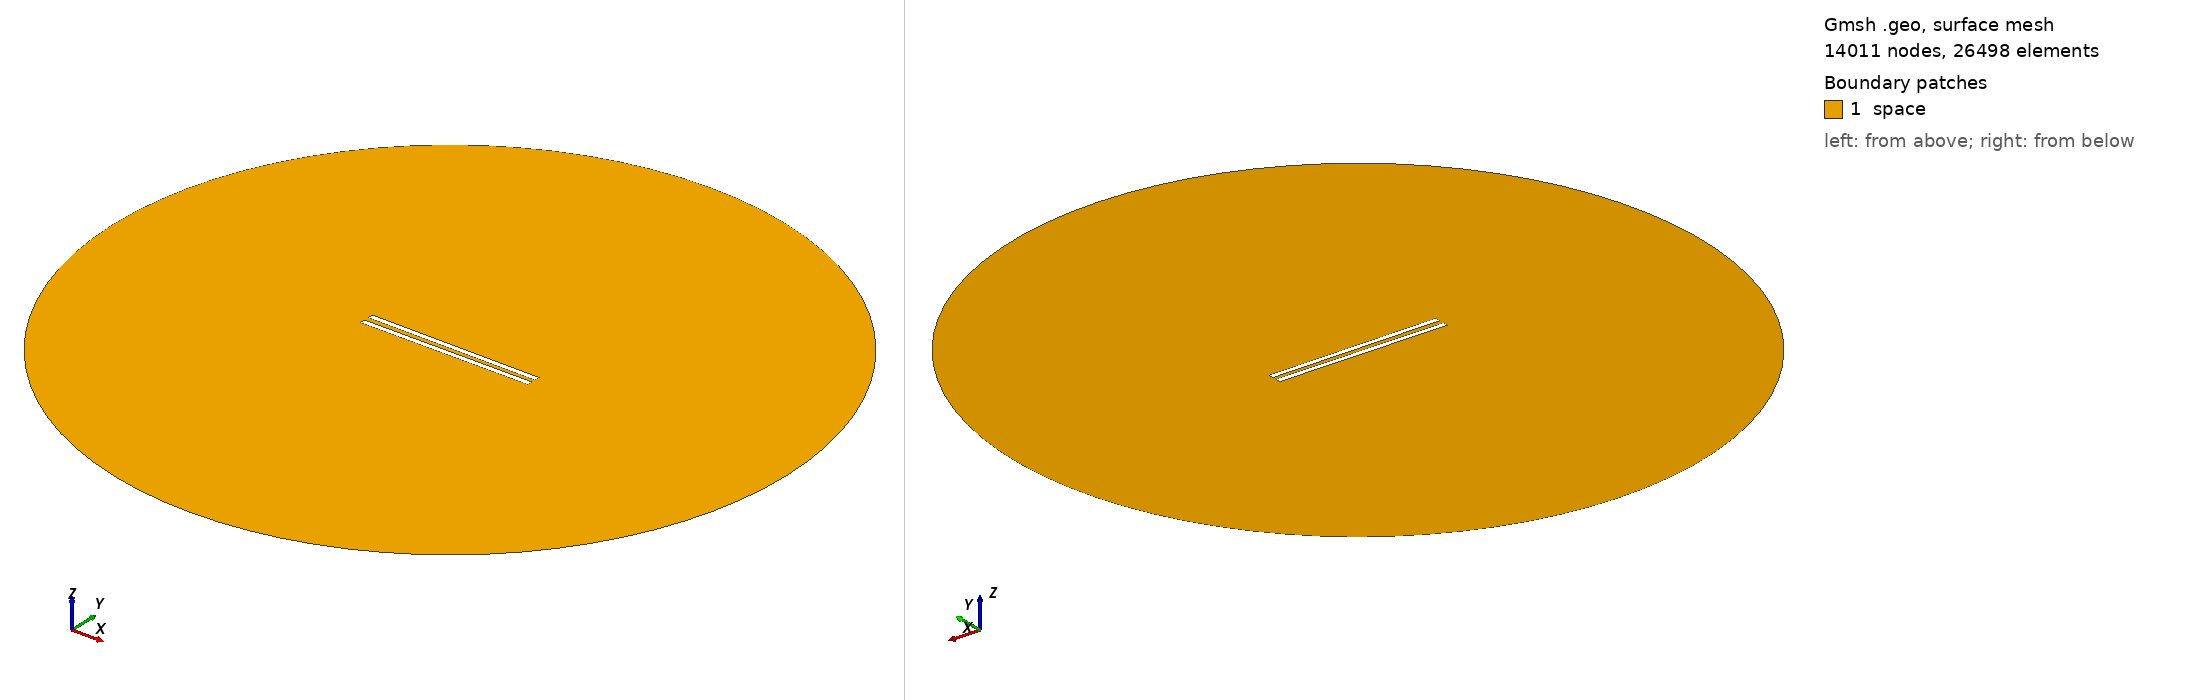

Gmsh geometry script, surface-meshed: 14011 nodes, 26498 surface elements. Boundary patches (legend numbers): 1 space. Left view from above one corner, right view from below the opposite corner. Legend entries are the model's physical surfaces. The drawing asked Gmsh for element sizes between 1% and 20% of the model's largest extent; the script's own settings can give other sizes.

=== 597.geo (drawn) ===
// Set the geometry kernel
SetFactory("OpenCASCADE");

//---------------------------------------
// Rectangles
//---------------------------------------

// Rectangle 1 (top)
Point(1) = {-49.62222222222222, 1.25, 0, 1.0};
Point(2) = {49.62222222222222, 1.25, 0, 1.0};
Point(3) = {49.62222222222222, 4.4944444444444445, 0, 1.0};
Point(4) = {-49.62222222222222, 4.4944444444444445, 0, 1.0};

Line(1) = {1, 2};
Line(2) = {2, 3};
Line(3) = {3, 4};
Line(4) = {4, 1};

Line Loop(1) = {1, 2, 3, 4};
Plane Surface(1) = {1};

Rotate { {0, 0, 1}, {0,  1.25,  0}, -0.006 } {
  Surface{1};
}

// Rectangle 2 (bottom)
Point(5) = {-49.62222222222222, -1.25, 0, 1.0};
Point(6) = {49.62222222222222, -1.25, 0, 1.0};
Point(7) = {49.62222222222222, -4.4944444444444445, 0, 1.0};
Point(8) = {-49.62222222222222, -4.4944444444444445, 0, 1.0};

Line(5) = {5, 6};
Line(6) = {6, 7};
Line(7) = {7, 8};
Line(8) = {8, 5};

Line Loop(2) = {5, 6, 7, 8};
Plane Surface(2) = {2}; 


//---------------------------------------
// Circle
//---------------------------------------

// Define points
Point(9) = {0, 0, 0};        // Center
Point(10) = {200, 0, 0};     // Start point
Point(11) = {0, 200, 0};     // 90 degrees
Point(12) = {-200, 0, 0};    // 180 degrees
Point(13) = {0, -200, 0};    // 270 degrees

// Define circle arcs (each needs start, center, end)
Circle(9) = {10, 9, 11};
Circle(10) = {11, 9, 12};
Circle(11) = {12, 9, 13};
Circle(12) = {13, 9, 10};

// Define curve loop and surface if needed
Curve Loop(3) = {9, 10, 11, 12};
Surface(3) = {3};

// Subtract Rectangles from Circle
BooleanDifference{ Surface{3}; Delete; }{ Surface{1}; Surface{2}; Delete; }

//---------------------------------------
// Transfinite Lines and Surface
//---------------------------------------
r = 7;
Transfinite Line {1, 3} = 50*r Using Progression 1;
Transfinite Line {2, 4} = 2*r Using Progression 1;
Transfinite Line {5, 7} = 50*r Using Progression 1;
Transfinite Line {6, 8} = 2*r Using Progression 1;
Transfinite Line {9, 10, 11, 12} = 20 Using Progression 1;

//---------------------------------------
// Define Physical Groups
//---------------------------------------                

//--- Physical Curves
// Physical groups for boundaries
Physical Line("force_segment", 10) = {1};
Physical Line("upper_plate", 11) = {2, 3, 4};
Physical Line("lower_plate", 12) = {5, 6, 7, 8};
Physical Line("boundary", 20) = {9, 10, 11, 12};

//--- Physical Surfaces
Physical Surface("space", 30) = {3};

//---------------------------------------
// 6. Generate the Mesh
//---------------------------------------
Mesh 2;  // 2D mesh generation
